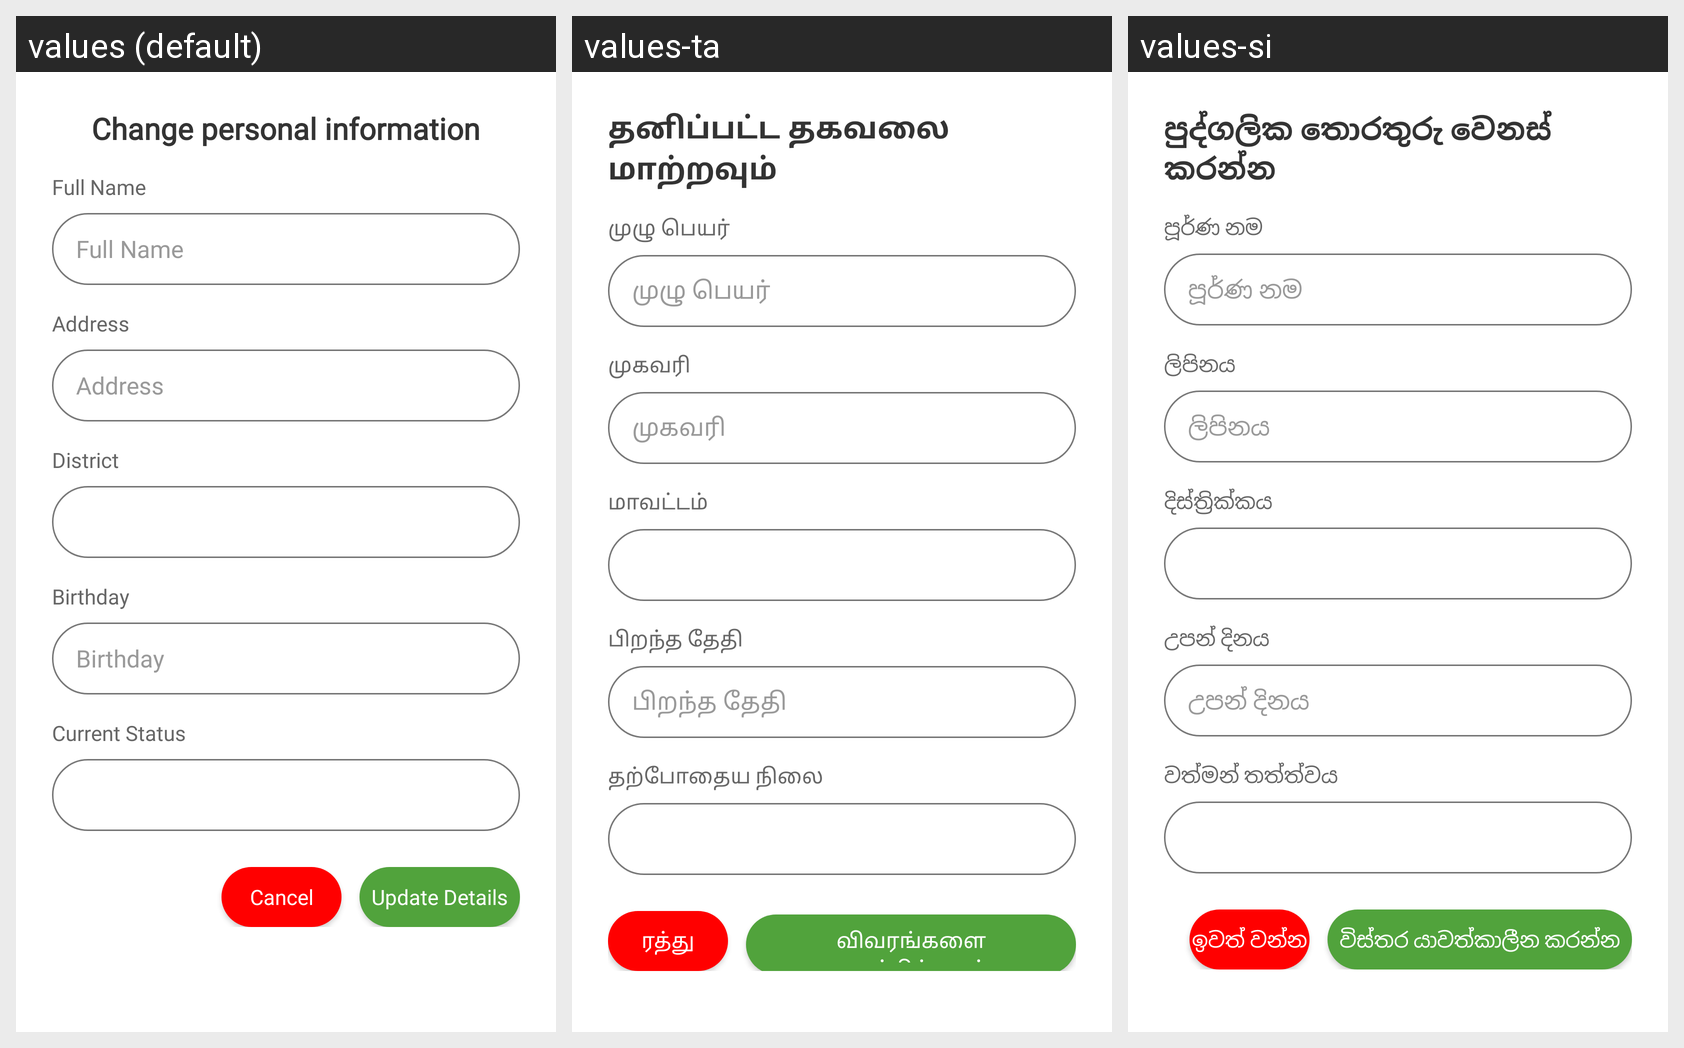

The Android screen above is rendered under several locales of the same app. Produce the string resources it draws, with the default and per-locale values.
Android screen res/layout/dialog_change_personal_details.xml rendered under 3 locales, left to right: values (default), values-ta, values-si. Device: Nexus 5 (rendered at 1080×1920; each locale shown at half size, 540×960, under a caption strip naming it); theme Theme.App.
Strings drawn on this screen, with the default value and each locale's value (text and hints the layout hard-codes, and strings that could not be matched under every locale, appear in the picture but are not listed):

change_personal_information
  values: Change personal information
  values-ta: தனிப்பட்ட தகவலை மாற்றவும்
  values-si: පුද්ගලික තොරතුරු වෙනස් කරන්න

full_name
  values: Full Name
  values-ta: முழு பெயர்
  values-si: පූර්ණ නම

address
  values: Address
  values-ta: முகவரி
  values-si: ලිපිනය

district
  values: District
  values-ta: மாவட்டம்
  values-si: දිස්ත්‍රික්කය

birthday
  values: Birthday
  values-ta: பிறந்த தேதி
  values-si: උපන් දිනය

current_status
  values: Current Status
  values-ta: தற்போதைய நிலை
  values-si: වත්මන් තත්ත්වය

cancel
  values: Cancel
  values-ta: ரத்து
  values-si: ඉවත් වන්න

update_details
  values: Update Details
  values-ta: விவரங்களை புதுப்பிக்கவும்
  values-si: විස්තර යාවත්කාලීන කරන්න
